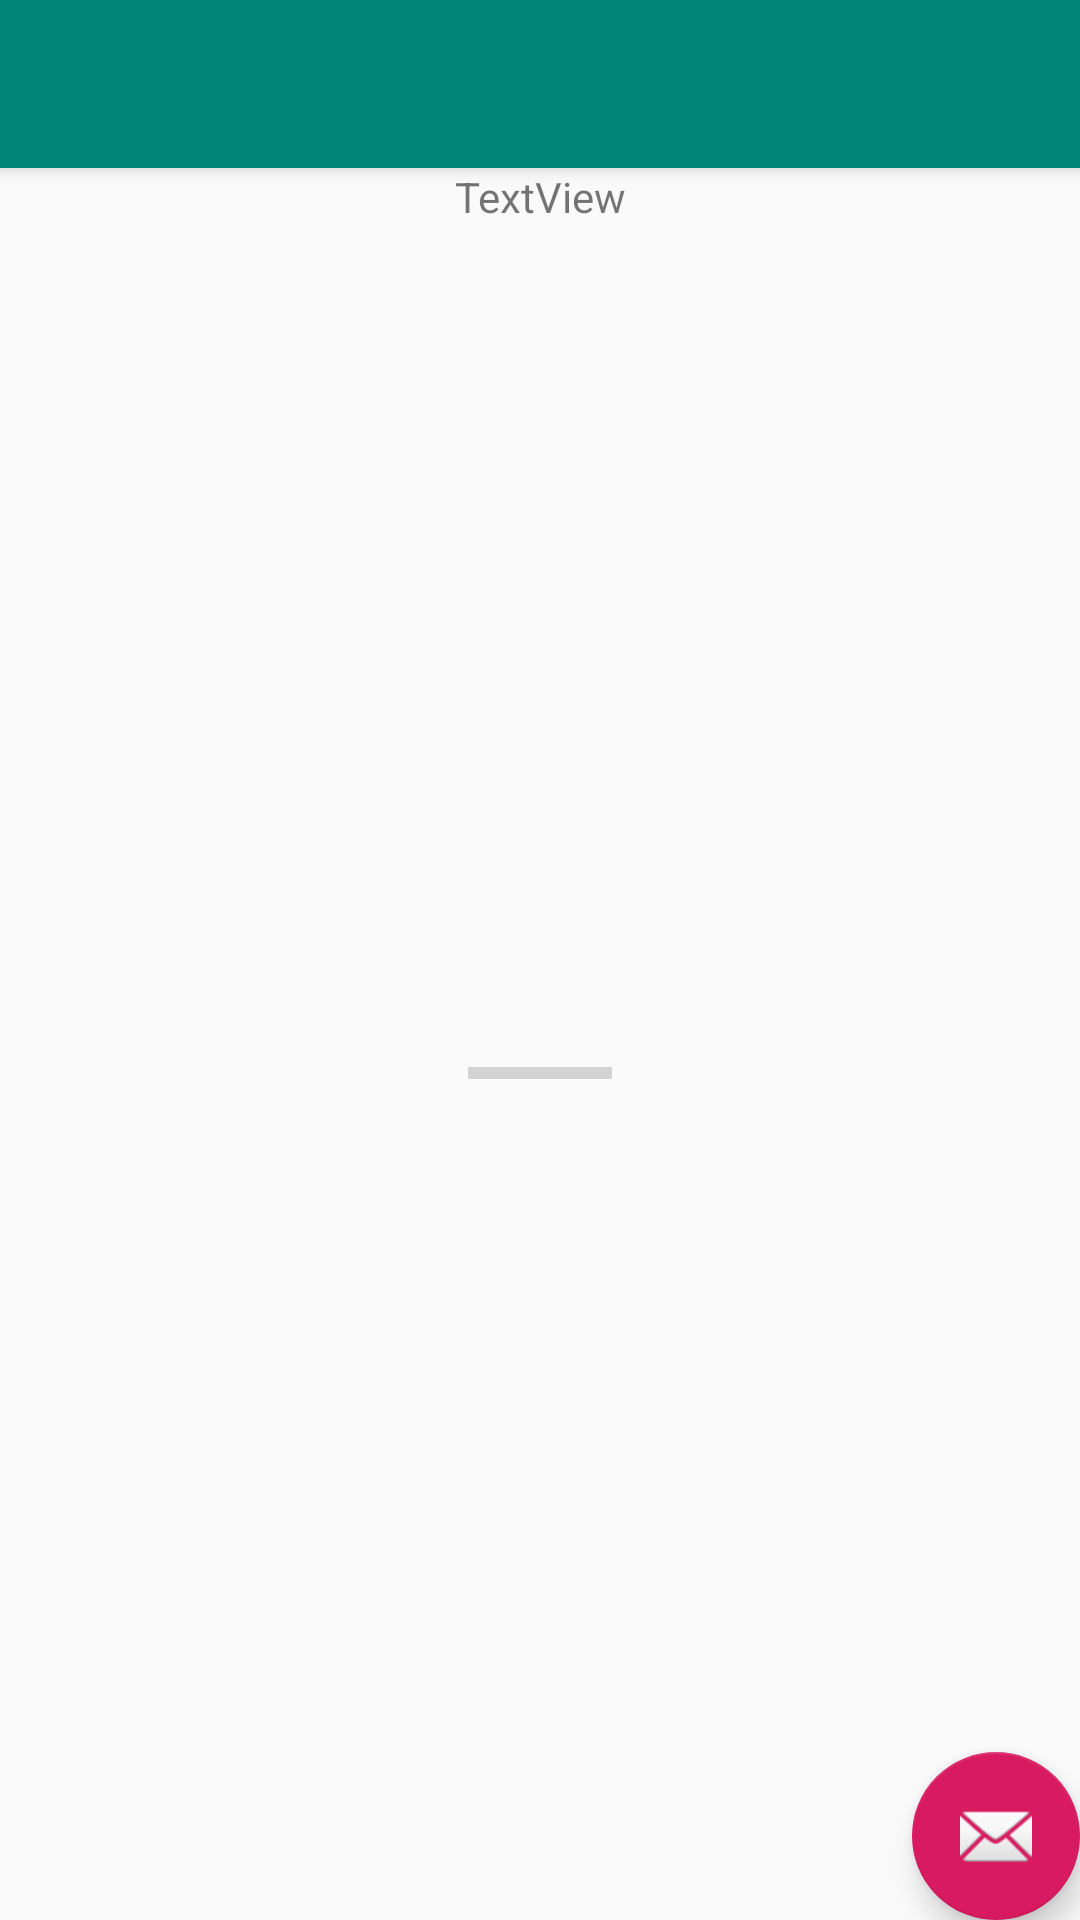

Write the Android layout XML for this screen, with the resource values it uses.
<!-- AndroidManifest.xml: activity theme AppTheme.NoActionBar -->
<!-- res/layout/activity_download.xml -->
<?xml version="1.0" encoding="utf-8"?>
<androidx.coordinatorlayout.widget.CoordinatorLayout xmlns:android="http://schemas.android.com/apk/res/android"
    xmlns:app="http://schemas.android.com/apk/res-auto"
    xmlns:tools="http://schemas.android.com/tools"
    android:layout_width="match_parent"
    android:layout_height="match_parent"
    tools:context=".view.DownloadActivity">

    <com.google.android.material.appbar.AppBarLayout
        android:layout_width="match_parent"
        android:layout_height="wrap_content"
        android:theme="@style/AppTheme.AppBarOverlay">

        <androidx.appcompat.widget.Toolbar
            android:id="@+id/toolbar"
            android:layout_width="match_parent"
            android:layout_height="?attr/actionBarSize"
            android:background="?attr/colorPrimary"
            app:popupTheme="@style/AppTheme.PopupOverlay" />

    </com.google.android.material.appbar.AppBarLayout>

    <include layout="@layout/content_download" />

    <com.google.android.material.floatingactionbutton.FloatingActionButton
        android:id="@+id/fab"
        android:layout_width="wrap_content"
        android:layout_height="wrap_content"
        android:layout_gravity="bottom|end"
        android:layout_margin="@dimen/fab_margin"
        app:srcCompat="@android:drawable/ic_dialog_email" />

</androidx.coordinatorlayout.widget.CoordinatorLayout>
<!-- res/layout/content_download.xml (included above) -->
<?xml version="1.0" encoding="utf-8"?>
<androidx.constraintlayout.widget.ConstraintLayout xmlns:android="http://schemas.android.com/apk/res/android"
    xmlns:app="http://schemas.android.com/apk/res-auto"
    xmlns:tools="http://schemas.android.com/tools"
    android:layout_width="match_parent"
    android:layout_height="match_parent"
    app:layout_behavior="@string/appbar_scrolling_view_behavior"
    tools:context=".view.DownloadActivity"
    tools:showIn="@layout/activity_download">

    <TextView
        android:id="@+id/txt_download"
        android:layout_width="wrap_content"
        android:layout_height="wrap_content"
        android:text="TextView"
        app:layout_constraintEnd_toEndOf="parent"
        app:layout_constraintStart_toStartOf="parent"
        app:layout_constraintTop_toTopOf="parent" />

    <ProgressBar
        android:id="@+id/progressBar"
        style="?android:attr/progressBarStyleHorizontal"
        android:layout_width="wrap_content"
        android:layout_height="wrap_content"
        app:layout_constraintBottom_toBottomOf="parent"
        app:layout_constraintEnd_toEndOf="parent"
        app:layout_constraintStart_toStartOf="parent"
        app:layout_constraintTop_toBottomOf="@+id/txt_download" />
</androidx.constraintlayout.widget.ConstraintLayout>
<!-- resources referenced by this layout -->
<resources>
  <style name="AppTheme.AppBarOverlay" parent="ThemeOverlay.AppCompat.Dark.ActionBar" />
  <style name="AppTheme.PopupOverlay" parent="ThemeOverlay.AppCompat.Light" />
  <style name="AppTheme.NoActionBar">
          <item name="windowActionBar">false</item>
          <item name="windowNoTitle">true</item>
          <item name="android:windowTranslucentNavigation">false</item>
      </style>
</resources>
